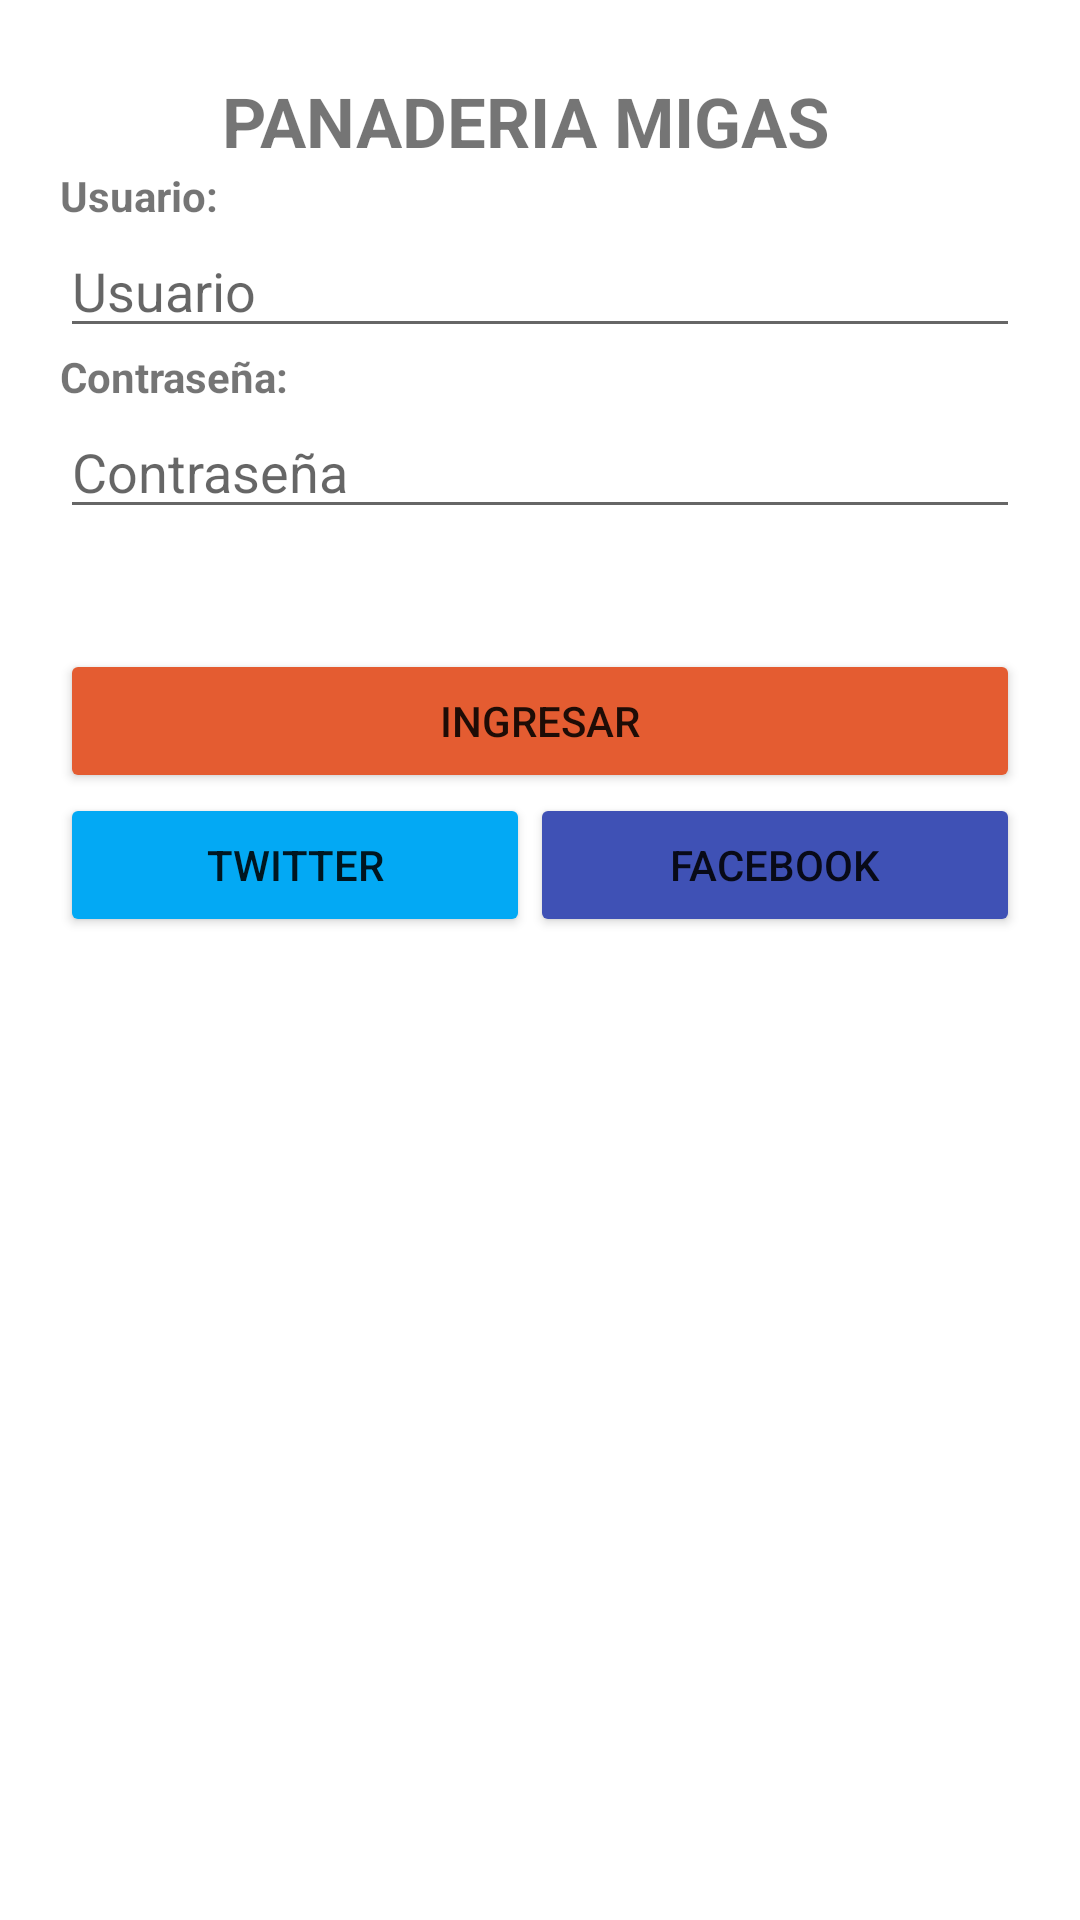

Write the Android layout XML for this screen, with the resource values it uses.
<!-- AndroidManifest.xml: application theme Theme.Panaderiaincos -->
<!-- res/layout/activity_main.xml -->
<?xml version="1.0" encoding="utf-8"?>
<LinearLayout xmlns:android="http://schemas.android.com/apk/res/android"
    xmlns:app="http://schemas.android.com/apk/res-auto"
    xmlns:tools="http://schemas.android.com/tools"
    android:layout_width="match_parent"
    android:layout_height="match_parent"
    android:orientation="vertical"
    tools:context=".MainActivity" >

    <ImageView
        android:id="@+id/imageView"
        android:layout_width="match_parent"
        android:layout_height="wrap_content"
        android:paddingTop="15dp"
        app:srcCompat="@mipmap/ic_bread" />

    <TextView
        android:id="@+id/textView4"
        android:layout_width="match_parent"
        android:layout_height="wrap_content"
        android:paddingTop="10dp"
        android:paddingRight="10dp"
        android:text="PANADERIA MIGAS"
        android:textAlignment="center"
        android:textSize="23dp"
        android:textStyle="bold" />

    <TextView
        android:id="@+id/textView2"
        android:layout_width="match_parent"
        android:layout_height="wrap_content"
        android:layout_marginLeft="20dp"
        android:layout_marginRight="20dp"
        android:text="Usuario:"
        android:textStyle="bold" />

    <EditText
        android:id="@+id/etusuario"
        android:layout_width="match_parent"
        android:layout_height="wrap_content"
        android:layout_marginLeft="20dp"
        android:layout_marginRight="20dp"
        android:ems="10"
        android:hint="Usuario"
        android:inputType="textPersonName" />

    <TextView
        android:id="@+id/textView3"
        android:layout_width="match_parent"
        android:layout_height="wrap_content"
        android:layout_marginLeft="20dp"
        android:layout_marginRight="20dp"
        android:text="Contraseña:"
        android:textStyle="bold" />

    <EditText
        android:id="@+id/etcontra"
        android:layout_width="match_parent"
        android:layout_height="wrap_content"
        android:layout_marginLeft="20dp"
        android:layout_marginRight="20dp"
        android:ems="10"
        android:hint="Contraseña"
        android:inputType="textPassword" />

    <Button
        android:id="@+id/btningresar"
        android:layout_width="match_parent"
        android:layout_height="wrap_content"
        android:layout_marginLeft="20dp"
        android:layout_marginTop="40dp"
        android:layout_marginRight="20dp"
        android:backgroundTint="#E45C31"
        android:text="Ingresar" />

    <LinearLayout
        android:layout_width="match_parent"
        android:layout_height="match_parent"
        android:orientation="horizontal">

        <Button
            android:id="@+id/button2"
            android:layout_width="wrap_content"
            android:layout_height="wrap_content"
            android:layout_marginLeft="20dp"
            android:layout_weight="1"
            android:backgroundTint="#03A9F4"
            android:text="Twitter" />

        <Button
            android:id="@+id/button3"
            android:layout_width="wrap_content"
            android:layout_height="wrap_content"
            android:layout_marginRight="20dp"
            android:layout_weight="1"
            android:backgroundTint="#3F51B5"
            android:text="Facebook" />
    </LinearLayout>
</LinearLayout>
<!-- resources referenced by this layout -->
<resources>
  <style name="Theme.Panaderiaincos" parent="Theme.MaterialComponents.DayNight.DarkActionBar">
          
          <item name="colorPrimary">@color/purple_500</item>
          <item name="colorPrimaryVariant">@color/purple_700</item>
          <item name="colorOnPrimary">@color/white</item>
          
          <item name="colorSecondary">@color/teal_200</item>
          <item name="colorSecondaryVariant">@color/teal_700</item>
          <item name="colorOnSecondary">@color/black</item>
          
          <item name="android:statusBarColor">?attr/colorPrimaryVariant</item>
          
      </style>
  <color name="purple_500"> #6abf69 </color>
  <color name="purple_700"> #00600f </color>
  <color name="white">#000000</color>
  <color name="teal_200">#ffeb3b</color>
  <color name="teal_700">#ffff72</color>
  <color name="black">#c8b900</color>
</resources>
